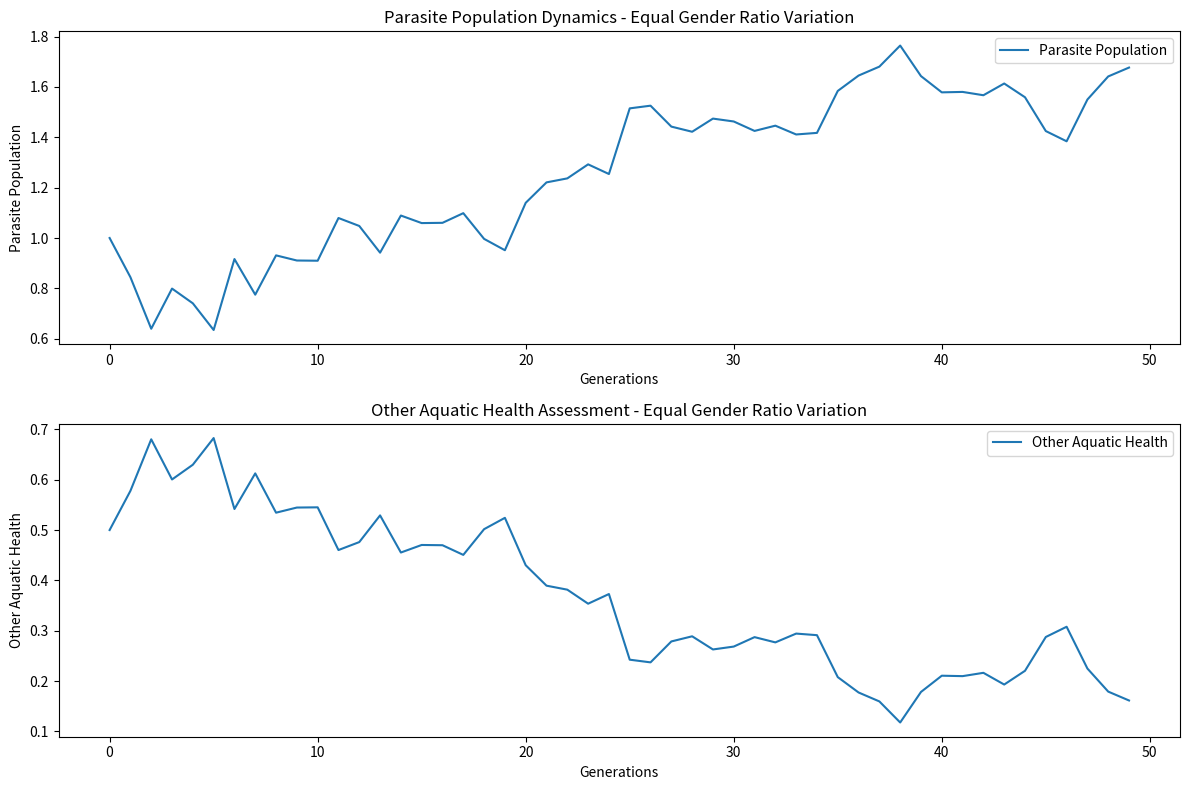
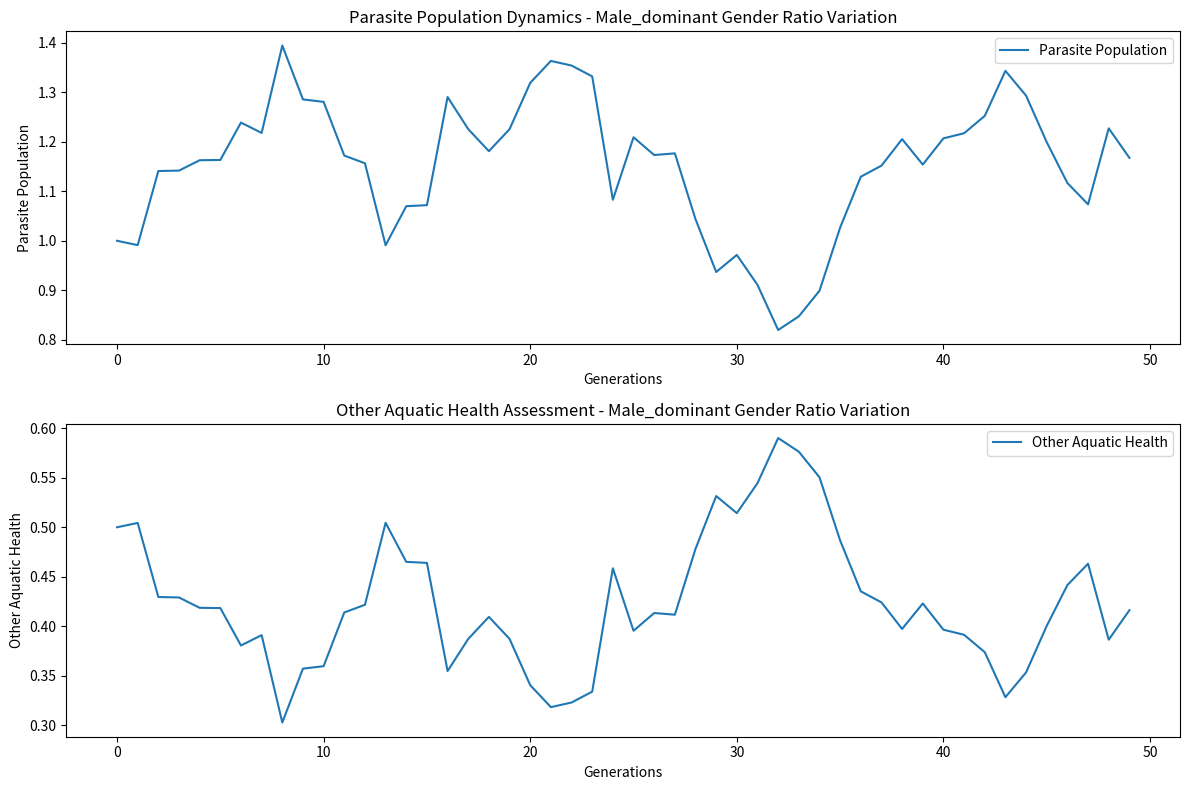
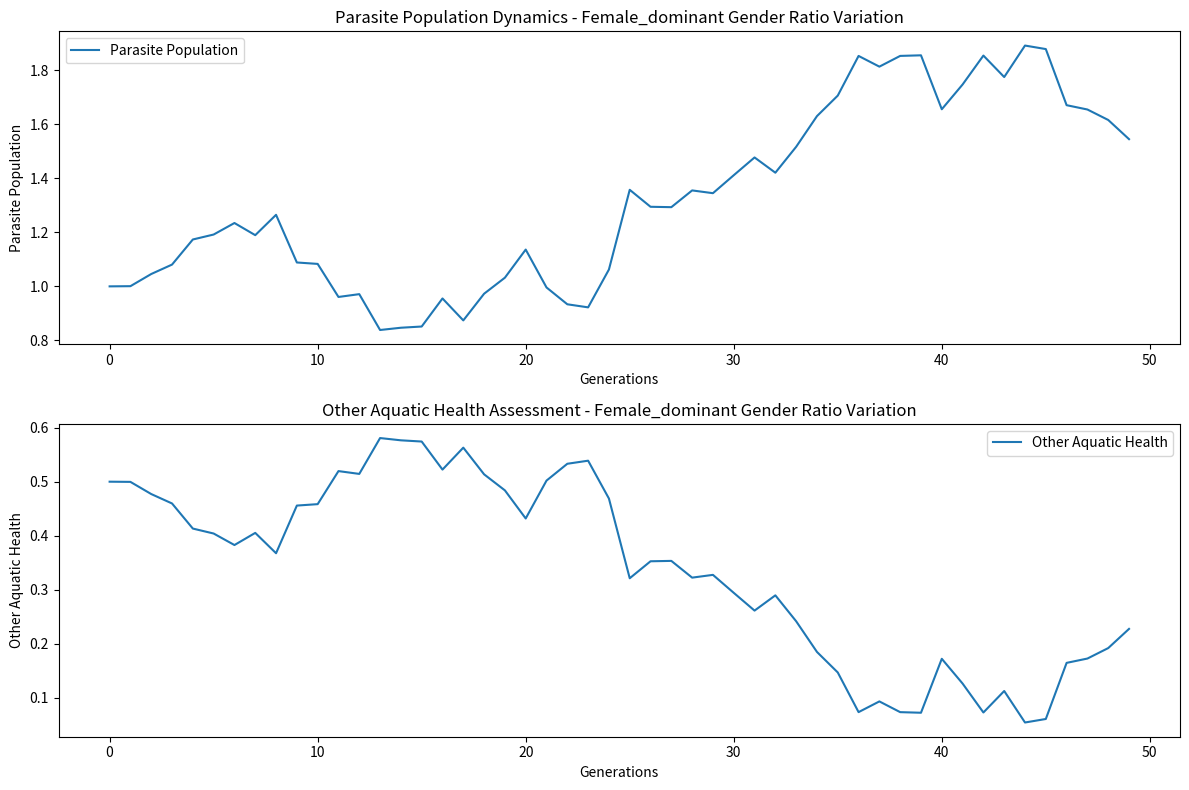

Write Python code to recreate these figures, in order.
import matplotlib.pyplot as plt
import numpy as np

def simulate_ecosystem(gender_ratio_variation):
    if gender_ratio_variation == 'equal':
        initial_ratio = 0.5  # 初始雄性比例为 50%
    elif gender_ratio_variation == 'male_dominant':
        initial_ratio = 0.7  # 初始雄性比例为 70%
    elif gender_ratio_variation == 'female_dominant':
        initial_ratio = 0.3  # 初始雄性比例为 30%
    else:
        raise ValueError("Invalid gender ratio variation")

    generations = 50
    gender_ratio = np.zeros(generations)
    gender_ratio[0] = initial_ratio

    predator_population = np.ones(generations)  # 初始捕食者数量为 1
    reproductive_success = np.ones(generations)  # 初始繁殖成功率为 1
    food_resources = np.ones(generations)  # 初始食物资源为 1
    parasite_population = np.ones(generations)  # 初始寄生虫数量为 1

    composite_indicator = np.zeros(generations)  # 初始综合指标为 0

    for gen in range(1, generations):
        gender_ratio[gen] = gender_ratio[gen - 1]

        # 模拟繁殖成功率的变化，根据性别比例调整
        reproductive_success[gen] = reproductive_success[gen - 1] - 0.005 * abs(gender_ratio[gen] - 0.5)

        # 根据捕食者数量和繁殖成功率更新下一代捕食者数量
        predator_population[gen] = predator_population[gen - 1] * reproductive_success[gen]

        # 模拟食物资源的变化
        food_resources[gen] = food_resources[gen - 1] - 0.02

        # 引入一些波动，模拟寄生虫数量的变化
        parasite_population[gen] = parasite_population[gen - 1] + np.random.normal(0, 0.1)

        # 计算综合指标
        composite_indicator[gen] = 0.4 * gender_ratio[gen] + 0.3 * predator_population[gen] + \
                                   0.2 * reproductive_success[gen] + 0.1 * food_resources[gen]

    return composite_indicator, parasite_population

def evaluate_population(gender_ratio_variation):
    composite_indicator, parasite_population = simulate_ecosystem(gender_ratio_variation)

    # 计算其他水生生物的健康程度评定，假设与寄生虫数量有一些反比关系
    other_aquatic_health = 1 - 0.5 * parasite_population

    # 可视化结果
    generations = np.arange(50)

    plt.figure(figsize=(12, 8))

    # 绘制寄生虫数量变化图
    plt.subplot(2, 1, 1)
    plt.plot(generations, parasite_population, label='Parasite Population')
    plt.title(f'Parasite Population Dynamics - {gender_ratio_variation.capitalize()} Gender Ratio Variation')
    plt.xlabel('Generations')
    plt.ylabel('Parasite Population')
    plt.legend()

    # 绘制其他水生生物健康程度评定图
    plt.subplot(2, 1, 2)
    plt.plot(generations, other_aquatic_health, label='Other Aquatic Health')
    plt.title(f'Other Aquatic Health Assessment - {gender_ratio_variation.capitalize()} Gender Ratio Variation')
    plt.xlabel('Generations')
    plt.ylabel('Other Aquatic Health')
    plt.legend()

    plt.tight_layout()
    plt.show()

# 模拟性别比例为1:1的情况
evaluate_population('equal')

# 模拟性别比例为70%雄性的情况
evaluate_population('male_dominant')

# 模拟性别比例为30%雄性的情况
evaluate_population('female_dominant')
